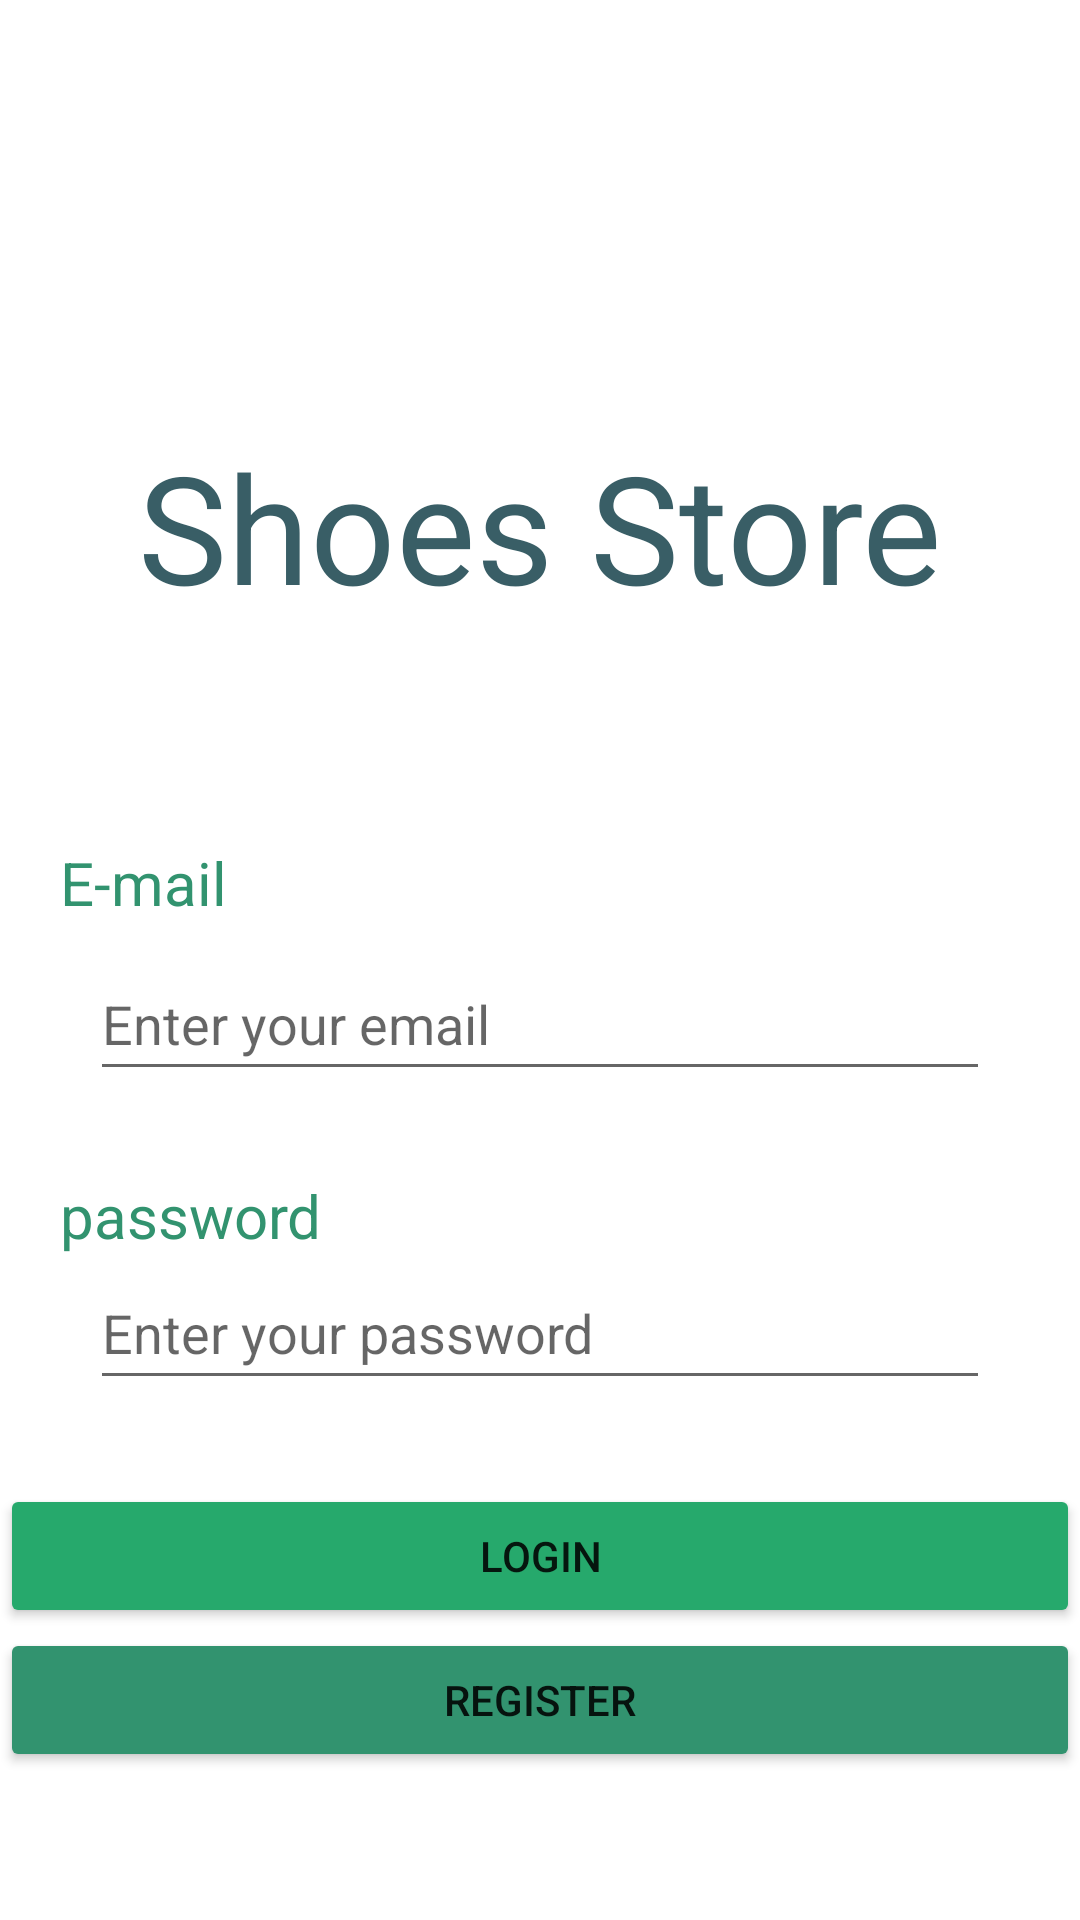

Android layout source for this screen:
<!-- AndroidManifest.xml: application theme Theme.ShoesStore -->
<!-- res/layout/fragment_login.xml -->
<?xml version="1.0" encoding="utf-8"?>
<layout xmlns:android="http://schemas.android.com/apk/res/android"
    xmlns:app="http://schemas.android.com/apk/res-auto"
    xmlns:tools="http://schemas.android.com/tools">

    

    <androidx.constraintlayout.widget.ConstraintLayout
        android:layout_width="match_parent"
        android:layout_height="match_parent"
        tools:context=".LoginFragment">

        
        <TextView
            android:id="@+id/shoesStoreLabel"
            android:layout_width="wrap_content"
            android:layout_height="wrap_content"
            android:layout_marginTop="150dp"
            android:layout_marginBottom="80dp"
            android:text="@string/shoe_store"
            android:textColor="@color/blue"
            android:textSize="50sp"
            app:layout_constraintBottom_toTopOf="@+id/emailLabel"
            app:layout_constraintEnd_toEndOf="parent"
            app:layout_constraintStart_toStartOf="parent"
            app:layout_constraintTop_toTopOf="parent" />


        
        <TextView
            android:id="@+id/emailLabel"
            android:layout_width="wrap_content"
            android:layout_height="wrap_content"
            android:layout_marginStart="@dimen/label_margin"
            android:layout_marginBottom="52dp"
            android:text="@string/email_label"
            android:textColor="@color/green_with_a_tase_of_blue"
            android:textSize="20sp"
            app:flow_horizontalBias="0.0"
            app:layout_constraintBottom_toBottomOf="parent"
            app:layout_constraintEnd_toEndOf="parent"
            app:layout_constraintHorizontal_bias="0.0"
            app:layout_constraintStart_toStartOf="parent"
            app:layout_constraintTop_toTopOf="parent" />


        
        <EditText
            android:id="@+id/emailText"
            android:layout_width="match_parent"
            android:layout_height="wrap_content"
            android:layout_marginStart="@dimen/edit_margin"
            android:layout_marginTop="8dp"
            android:layout_marginEnd="@dimen/edit_margin"
            android:layout_marginBottom="90dp"
            android:hint="@string/enter_your_email"
            android:inputType="textEmailAddress"
            android:minHeight="48dp"
            android:textColor="@color/greensh_blue"
            app:layout_constraintBottom_toTopOf="@id/textView"
            app:layout_constraintEnd_toEndOf="parent"
            app:layout_constraintHorizontal_bias="0.0"
            app:layout_constraintStart_toStartOf="parent"
            app:layout_constraintTop_toBottomOf="@id/emailLabel" />

        
        <TextView
            android:id="@+id/textView"
            android:layout_width="wrap_content"
            android:layout_height="wrap_content"
            android:layout_marginStart="@dimen/label_margin"
            android:layout_marginTop="28dp"
            android:text="@string/password_label"
            android:textColor="@color/green_with_a_tase_of_blue"
            android:textSize="20sp"
            app:flow_horizontalBias="0.0"
            app:layout_constraintEnd_toEndOf="parent"
            app:layout_constraintHorizontal_bias="0.0"
            app:layout_constraintStart_toStartOf="parent"
            app:layout_constraintTop_toBottomOf="@+id/emailText" />

        
        <EditText
            android:id="@+id/editPassword"
            android:layout_width="match_parent"
            android:layout_height="wrap_content"
            android:layout_marginStart="@dimen/edit_margin"
            android:layout_marginEnd="@dimen/edit_margin"
            android:ems="10"
            android:hint="@string/enter_your_password"
            android:inputType="textPassword"
            android:minHeight="48dp"
            android:textColor="@color/greensh_blue"
            app:layout_constraintEnd_toEndOf="parent"
            app:layout_constraintHorizontal_bias="0.0"
            app:layout_constraintStart_toStartOf="parent"
            app:layout_constraintTop_toBottomOf="@+id/textView" />

        
        <LinearLayout
            android:id="@+id/linearLayout"
            android:layout_width="match_parent"
            android:layout_height="wrap_content"
            android:layout_marginTop="28dp"
            android:orientation="vertical"
            app:layout_constraintEnd_toEndOf="parent"
            app:layout_constraintStart_toStartOf="parent"
            app:layout_constraintTop_toBottomOf="@id/editPassword">

            
            <Button
                android:id="@+id/login"
                android:layout_width="match_parent"
                android:layout_height="wrap_content"
                android:backgroundTint="@color/green"
                android:text="@string/login"
                app:layout_constraintEnd_toStartOf="@+id/register"
                app:layout_constraintStart_toStartOf="parent"
                tools:layout_editor_absoluteY="0dp" />

            
            <Button
                android:id="@+id/register"
                android:layout_width="match_parent"
                android:layout_height="wrap_content"
                android:backgroundTint="@color/green_with_a_tase_of_blue"
                android:text="@string/register"
                app:layout_constraintEnd_toEndOf="parent"
                app:layout_constraintStart_toEndOf="@+id/login"
                tools:layout_editor_absoluteY="0dp" />


        </LinearLayout>

    </androidx.constraintlayout.widget.ConstraintLayout>
</layout>
<!-- resources referenced by this layout -->
<resources>
  <color name="blue">#395E66</color>
  <color name="green">#26A96C</color>
  <color name="green_with_a_tase_of_blue">#32936F</color>
  <color name="greensh_blue">#387D7A</color>
  <dimen name="edit_margin">30dp</dimen>
  <dimen name="label_margin">20dp</dimen>
  <string name="email_label">E-mail</string>
  <string name="enter_your_email">Enter your email</string>
  <string name="enter_your_password">Enter your password</string>
  <string name="login">Login</string>
  <string name="password_label">password</string>
  <string name="register">Register</string>
  <string name="shoe_store">Shoes Store</string>
  <style name="Theme.ShoesStore" parent="Theme.MaterialComponents.DayNight.DarkActionBar">
          
          <item name="colorPrimary">@color/purple_500</item>
          <item name="colorPrimaryVariant">@color/purple_700</item>
          <item name="colorOnPrimary">@color/white</item>
          
          <item name="colorSecondary">@color/teal_200</item>
          <item name="colorSecondaryVariant">@color/teal_700</item>
          <item name="colorOnSecondary">@color/black</item>
          
          <item name="android:statusBarColor" tools:targetApi="l">?attr/colorPrimaryVariant</item>
          
      </style>
  <color name="purple_500">#FF6200EE</color>
  <color name="purple_700">#FF3700B3</color>
  <color name="white">#FFFFFFFF</color>
  <color name="teal_200">#FF03DAC5</color>
  <color name="teal_700">#FF018786</color>
  <color name="black">#FF000000</color>
</resources>
